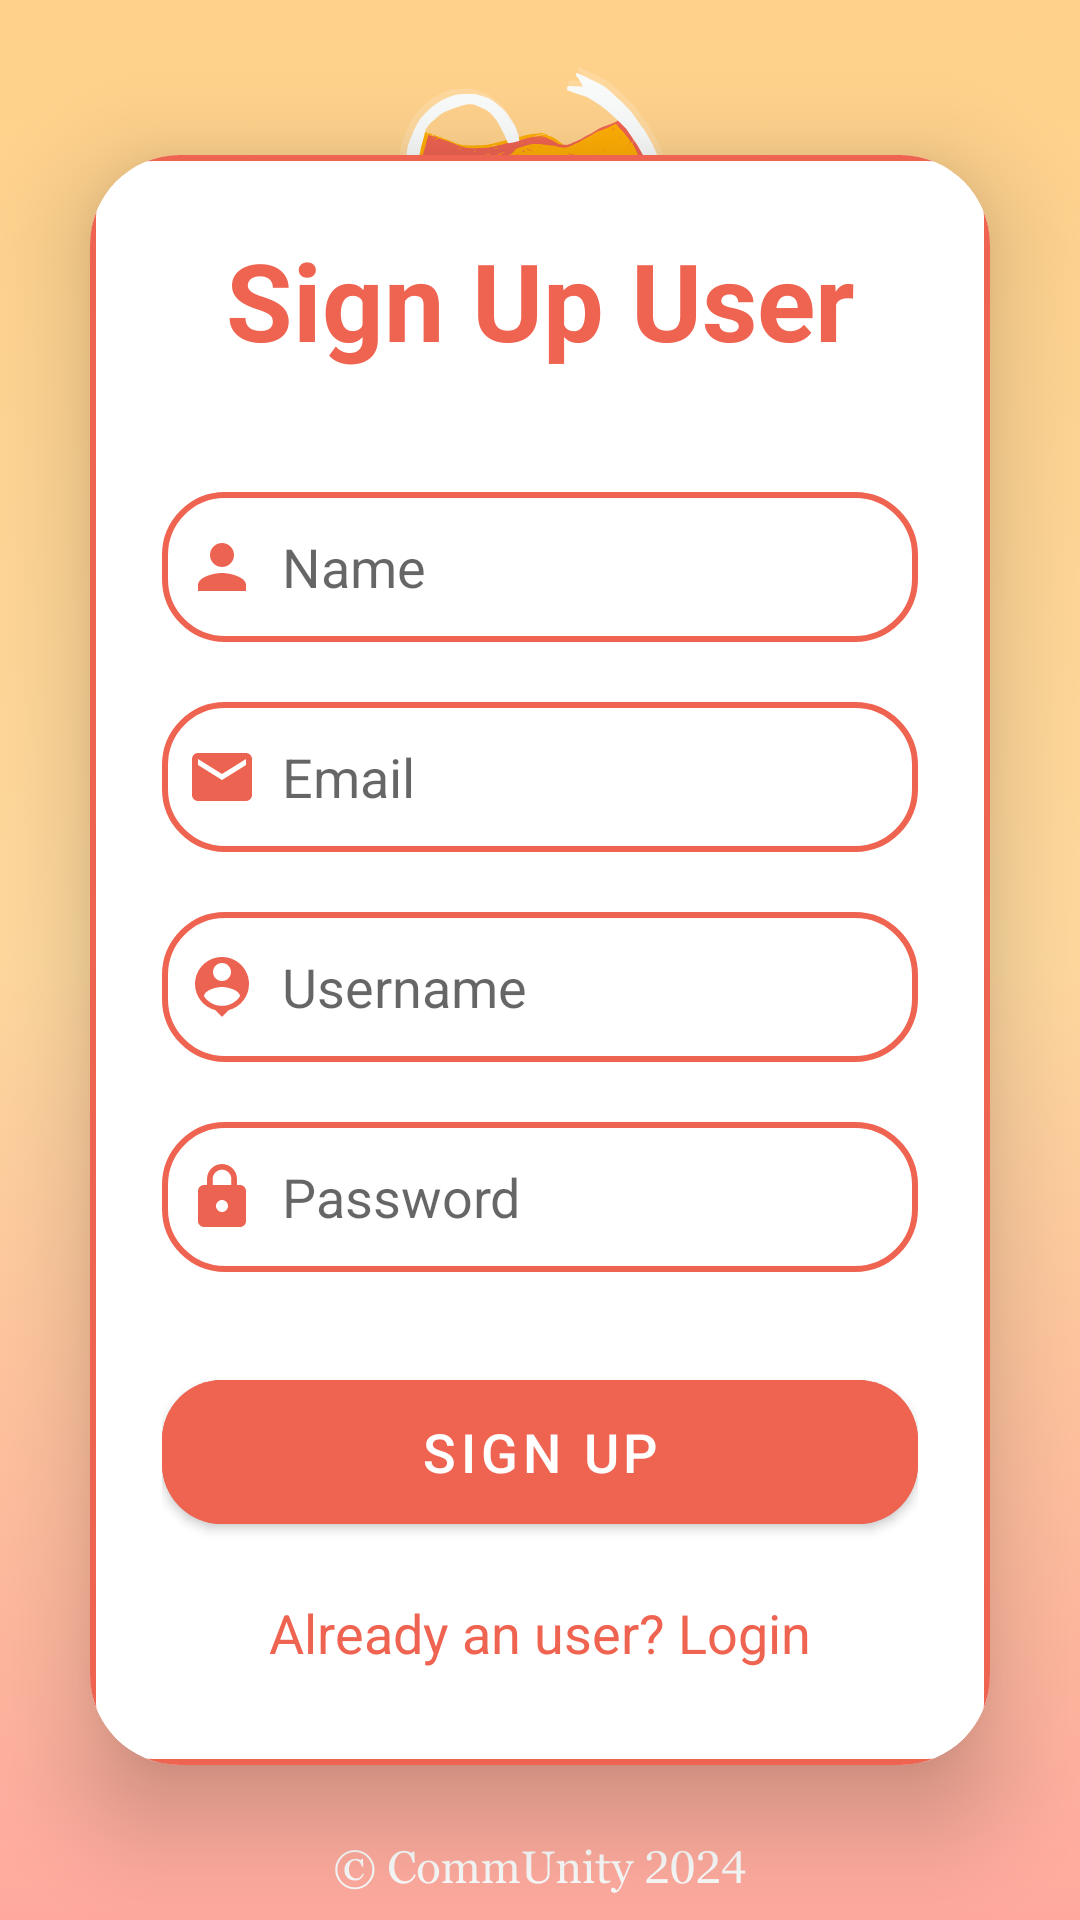

Produce the Android XML layout that renders to this screen, including the resource entries it uses.
<!-- AndroidManifest.xml: application theme Theme.PixelPower2024 -->
<!-- res/layout/activity_signup.xml -->
<?xml version="1.0" encoding="utf-8"?>
<LinearLayout
    xmlns:android="http://schemas.android.com/apk/res/android"
    xmlns:app="http://schemas.android.com/apk/res-auto"
    xmlns:tools="http://schemas.android.com/tools"
    android:layout_width="match_parent"
    android:layout_height="match_parent"
    android:orientation="vertical"
    android:gravity="center"
    android:background="@drawable/fundalnou"
    tools:context=".SignupActivity">

    <androidx.cardview.widget.CardView
        android:layout_width="match_parent"
        android:layout_height="wrap_content"
        android:layout_margin="30dp"
        app:cardCornerRadius="30dp"
        app:cardElevation="20dp">

        <LinearLayout
            android:layout_width="match_parent"
            android:layout_height="wrap_content"
            android:layout_gravity="center_horizontal"
            android:background="@drawable/fundalalb"
            android:orientation="vertical"
            android:padding="24dp">

            <TextView
                android:layout_width="match_parent"
                android:layout_height="wrap_content"
                android:text="Sign Up User"
                android:textAlignment="center"
                android:textColor="@color/fundal"
                android:textSize="36sp"
                android:textStyle="bold" />

            <EditText
                android:id="@+id/signup_name"
                android:layout_width="match_parent"
                android:layout_height="50dp"
                android:layout_marginTop="40dp"
                android:background="@drawable/fundalalb"
                android:drawableLeft="@drawable/baseline_person_24"
                android:drawablePadding="8dp"
                android:hint="Name"
                android:padding="8dp"
                android:textColor="@color/black" />

            <EditText
                android:id="@+id/signup_email"
                android:layout_width="match_parent"
                android:layout_height="50dp"
                android:layout_marginTop="20dp"
                android:background="@drawable/fundalalb"
                android:drawableLeft="@drawable/baseline_email_24"
                android:drawablePadding="8dp"
                android:hint="Email"
                android:padding="8dp"
                android:textColor="@color/black" />


            <EditText
                android:id="@+id/signup_username"
                android:layout_width="match_parent"
                android:layout_height="50dp"
                android:layout_marginTop="20dp"
                android:background="@drawable/fundalalb"
                android:drawableLeft="@drawable/baseline_person_pin_24"
                android:drawablePadding="8dp"
                android:hint="Username"
                android:padding="8dp"
                android:textColor="@color/black" />

            <EditText
                android:id="@+id/signup_password"
                android:layout_width="match_parent"
                android:layout_height="50dp"
                android:layout_marginTop="20dp"
                android:background="@drawable/fundalalb"
                android:drawableLeft="@drawable/baseline_lock_24"
                android:drawablePadding="8dp"
                android:hint="Password"
                android:inputType="textPassword"
                android:padding="8dp"
                android:textColor="@color/black" />

            <Button
                android:id="@+id/signup_button"
                android:layout_width="match_parent"
                android:layout_height="60dp"
                android:layout_marginTop="30dp"
                android:backgroundTint="@color/fundal"
                android:text="Sign Up"
                android:textSize="18sp"
                app:cornerRadius="20dp" />

            <TextView
                android:id="@+id/loginRedirectText"
                android:layout_width="wrap_content"
                android:layout_height="wrap_content"
                android:layout_gravity="center"
                android:layout_marginTop="10dp"
                android:padding="8dp"
                android:text="Already an user? Login"
                android:textColor="@color/fundal"
                android:textSize="18sp" />

        </LinearLayout>

    </androidx.cardview.widget.CardView>

</LinearLayout>
<!-- resources referenced by this layout -->
<resources>
  <color name="black">#FF000000</color>
  <color name="fundal">#EF6351</color>
  <!-- drawable baseline_email_24 (drawable) -->
  <vector xmlns:android="http://schemas.android.com/apk/res/android" android:height="24dp" android:tint="#ED6351" android:viewportHeight="24" android:viewportWidth="24" android:width="24dp">
        
      <path android:fillColor="@android:color/white" android:pathData="M20,4L4,4c-1.1,0 -1.99,0.9 -1.99,2L2,18c0,1.1 0.9,2 2,2h16c1.1,0 2,-0.9 2,-2L22,6c0,-1.1 -0.9,-2 -2,-2zM20,8l-8,5 -8,-5L4,6l8,5 8,-5v2z"/>
      
  </vector>
  <!-- drawable baseline_lock_24 (drawable) -->
  <vector xmlns:android="http://schemas.android.com/apk/res/android" android:height="24dp" android:tint="#ED6351" android:viewportHeight="24" android:viewportWidth="24" android:width="24dp">
        
      <path android:fillColor="@android:color/white" android:pathData="M18,8h-1L17,6c0,-2.76 -2.24,-5 -5,-5S7,3.24 7,6v2L6,8c-1.1,0 -2,0.9 -2,2v10c0,1.1 0.9,2 2,2h12c1.1,0 2,-0.9 2,-2L20,10c0,-1.1 -0.9,-2 -2,-2zM12,17c-1.1,0 -2,-0.9 -2,-2s0.9,-2 2,-2 2,0.9 2,2 -0.9,2 -2,2zM15.1,8L8.9,8L8.9,6c0,-1.71 1.39,-3.1 3.1,-3.1 1.71,0 3.1,1.39 3.1,3.1v2z"/>
      
  </vector>
  <!-- drawable baseline_person_24 (drawable) -->
  <vector xmlns:android="http://schemas.android.com/apk/res/android" android:height="24dp" android:tint="#ED6351" android:viewportHeight="24" android:viewportWidth="24" android:width="24dp">
        
      <path android:fillColor="@android:color/white" android:pathData="M12,12c2.21,0 4,-1.79 4,-4s-1.79,-4 -4,-4 -4,1.79 -4,4 1.79,4 4,4zM12,14c-2.67,0 -8,1.34 -8,4v2h16v-2c0,-2.66 -5.33,-4 -8,-4z"/>
      
  </vector>
  <!-- drawable baseline_person_pin_24 (drawable) -->
  <vector xmlns:android="http://schemas.android.com/apk/res/android" android:height="24dp" android:tint="#ED6351" android:viewportHeight="24" android:viewportWidth="24" android:width="24dp">
        
      <path android:fillColor="@android:color/white" android:pathData="M12,2c-4.97,0 -9,4.03 -9,9 0,4.17 2.84,7.67 6.69,8.69L12,22l2.31,-2.31C18.16,18.67 21,15.17 21,11c0,-4.97 -4.03,-9 -9,-9zM12,4c1.66,0 3,1.34 3,3s-1.34,3 -3,3 -3,-1.34 -3,-3 1.34,-3 3,-3zM12,18.3c-2.5,0 -4.71,-1.28 -6,-3.22 0.03,-1.99 4,-3.08 6,-3.08 1.99,0 5.97,1.09 6,3.08 -1.29,1.94 -3.5,3.22 -6,3.22z"/>
      
  </vector>
  <!-- drawable fundalalb (drawable) -->
  <?xml version="1.0" encoding="utf-8"?>
  <selector xmlns:android="http://schemas.android.com/apk/res/android">
      <item>
          <shape android:shape="rectangle">
              <solid android:color="@color/white"/>
              <corners android:radius="20dp"/>
              <stroke
                  android:width="2dp"
                  android:color="@color/fundal"/>
          </shape>
      </item>
  </selector>
  <!-- drawable fundalnou: png bitmap (drawable, 90123 bytes) -->
  <style name="Theme.PixelPower2024" parent="Base.Theme.PixelPower2024" />
  <color name="white">#FFFFFFFF</color>
  <style name="Base.Theme.PixelPower2024" parent="Theme.MaterialComponents.DayNight.NoActionBar">
          
          <item name="colorPrimary">@color/fundal</item>
          name="Theme.PixelPower2024" parent="Base.Theme.PixelPower2024"
      </style>
</resources>
